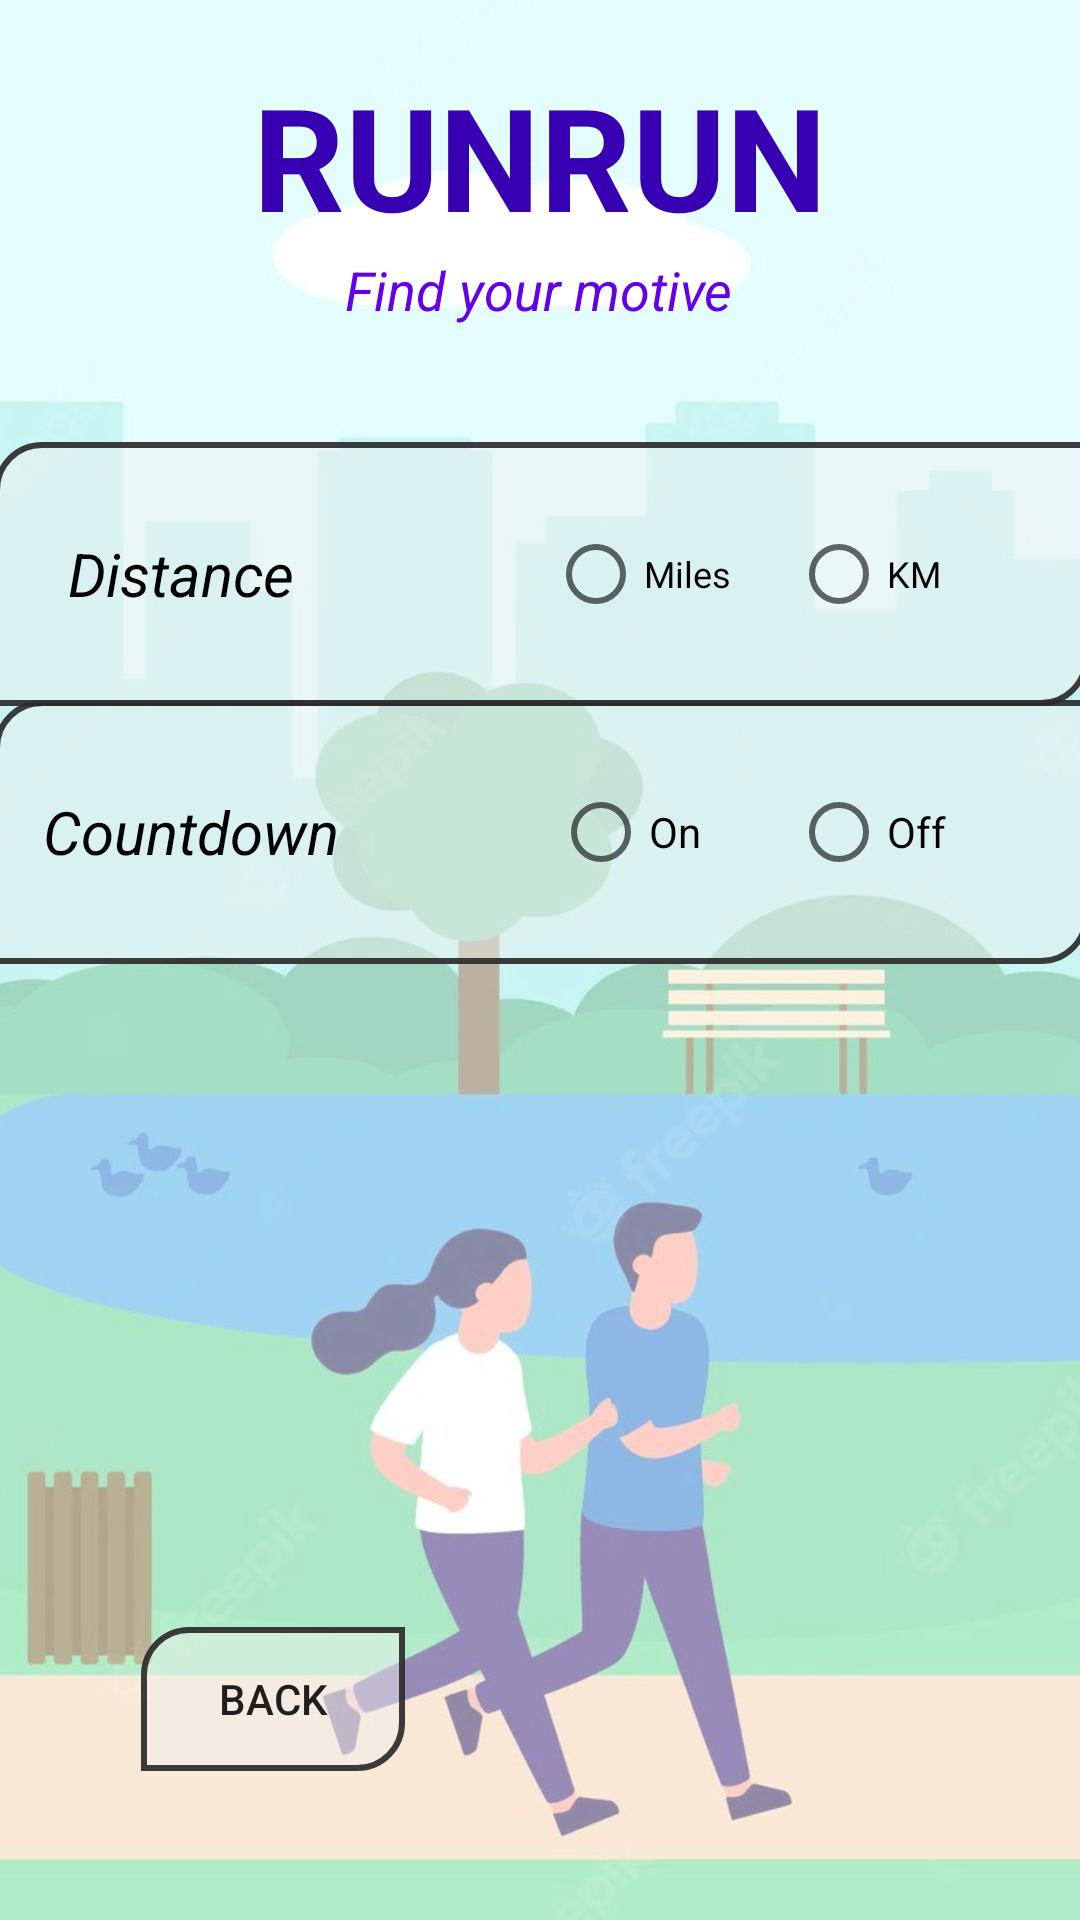

Reconstruct the res/layout file that produces this screen, plus the resources it refers to.
<!-- AndroidManifest.xml: application theme Theme.LogInApp -->
<!-- res/layout/activity_run_settings.xml -->
<?xml version="1.0" encoding="utf-8"?>
<androidx.constraintlayout.widget.ConstraintLayout xmlns:android="http://schemas.android.com/apk/res/android"
    xmlns:app="http://schemas.android.com/apk/res-auto"
    xmlns:tools="http://schemas.android.com/tools"
    android:layout_width="match_parent"
    android:layout_height="match_parent"
    android:background="@drawable/background6"
    tools:context=".RunSettings">

    <TextView
        android:id="@+id/appLogo"
        android:layout_width="339dp"
        android:layout_height="64dp"
        android:layout_marginStart="20dp"
        android:layout_marginTop="20dp"
        android:layout_marginEnd="20dp"
        android:text="RUNRUN"
        android:textAlignment="center"
        android:textSize="48sp"
        app:autoSizeTextType="uniform"
        app:layout_constraintEnd_toEndOf="parent"
        app:layout_constraintStart_toStartOf="parent"
        app:layout_constraintTop_toTopOf="parent"
        android:textColor="@color/purple_700"
        android:textStyle="bold"/>
    <TextView
        android:id="@+id/logo"
        android:layout_width="wrap_content"
        android:layout_height="wrap_content"
        android:text="Find your motive"
        app:layout_constraintBottom_toTopOf="@+id/runSettingsDistanceGroup"
        app:layout_constraintEnd_toEndOf="parent"
        app:layout_constraintHorizontal_bias="0.498"
        app:layout_constraintStart_toStartOf="parent"
        app:layout_constraintTop_toBottomOf="@+id/appLogo"
        app:layout_constraintVertical_bias="0.009"
        android:textColor="@color/purple_500"
        android:textSize="18sp"
        android:textStyle="italic"/>

    <LinearLayout
        android:id="@+id/runSettingsCountdownGroup"
        android:layout_width="365dp"
        android:layout_height="88dp"
        android:orientation="horizontal"
        android:background="@drawable/border"
        app:layout_constraintBottom_toBottomOf="parent"
        app:layout_constraintEnd_toEndOf="parent"
        app:layout_constraintStart_toStartOf="parent"
        app:layout_constraintTop_toTopOf="parent"
        app:layout_constraintVertical_bias="0.423">


        <TextView
            android:id="@+id/runSettingsCountdownTextView"
            android:layout_width="wrap_content"
            android:layout_height="match_parent"
            android:layout_marginLeft="5dp"
            android:layout_marginTop="5dp"
            android:layout_marginRight="30dp"
            android:layout_marginBottom="5dp"
            android:layout_weight="1"
            android:text="Countdown"
            android:textStyle="italic"
            android:gravity="center"
            android:textColor="@color/black"
            android:textAlignment="center"
            android:textSize="20dp" />

        <RadioGroup
            android:id="@+id/runSettingsCountdownGroupButtons"
            android:layout_width="wrap_content"
            android:layout_height="match_parent"
            android:layout_marginHorizontal="15dp"
            android:paddingRight="10dp"
            android:layout_weight="1"
            android:orientation="horizontal">

            <RadioButton
                android:id="@+id/runSettingsOnButton"
                android:layout_width="wrap_content"
                android:layout_height="wrap_content"
                android:layout_marginLeft="15dp"
                android:layout_marginRight="10dp"
                android:layout_gravity="center"
                android:text="On" />

            <RadioButton
                android:id="@+id/runSettingsOffButton"
                android:layout_width="wrap_content"
                android:layout_height="wrap_content"
                android:layout_gravity="center"
                android:layout_marginLeft="20dp"
                android:text="Off" />
        </RadioGroup>

    </LinearLayout>

    <LinearLayout
        android:id="@+id/runSettingsDistanceGroup"
        android:layout_width="365dp"
        android:layout_height="88dp"
        android:orientation="horizontal"
        android:background="@drawable/border"
        app:layout_constraintBottom_toBottomOf="parent"
        app:layout_constraintEnd_toEndOf="parent"
        app:layout_constraintStart_toStartOf="parent"
        app:layout_constraintTop_toTopOf="parent"
        app:layout_constraintVertical_bias="0.267">

        <TextView
            android:id="@+id/runSettingsDistanceTextView"
            android:layout_width="wrap_content"
            android:layout_height="match_parent"
            android:layout_marginLeft="5dp"
            android:layout_marginTop="5dp"
            android:layout_marginRight="50dp"
            android:layout_marginBottom="5dp"
            android:layout_weight="1"
            android:gravity="center"
            android:text="Distance"
            android:textStyle="italic"
            android:textAlignment="center"
            android:textColor="@color/black"
            android:textSize="20dp" />


        <RadioGroup
            android:id="@+id/runSettingsDistanceGroupButtons"
            android:layout_width="wrap_content"
            android:layout_height="match_parent"
            android:layout_gravity="center"
            android:layout_marginTop="5dp"
            android:layout_marginRight="10dp"
            android:layout_marginBottom="5dp"
            android:layout_weight="1"
            android:orientation="horizontal">


            <RadioButton
                android:id="@+id/runSettingsMilesButton"
                android:layout_width="wrap_content"
                android:layout_height="wrap_content"
                android:layout_marginLeft="15dp"
                android:layout_gravity="center"
                android:text="Miles"
                android:textSize="12dp" />

            <RadioButton
                android:id="@+id/runSettingsKMButton"
                android:layout_width="wrap_content"
                android:layout_height="wrap_content"
                android:layout_marginLeft="20dp"
                android:layout_gravity="center"
                android:text="KM"
                android:textSize="12dp" />

        </RadioGroup>

    </LinearLayout>

    <Button
        android:id="@+id/runSettingsBackButton"
        android:layout_width="wrap_content"
        android:layout_height="wrap_content"
        android:text="Back"
        app:layout_constraintBottom_toBottomOf="parent"
        app:layout_constraintEnd_toEndOf="parent"
        app:layout_constraintHorizontal_bias="0.173"
        app:layout_constraintStart_toStartOf="parent"
        app:layout_constraintTop_toTopOf="parent"
        android:background="@drawable/border"
        app:layout_constraintVertical_bias="0.916" />

</androidx.constraintlayout.widget.ConstraintLayout>
<!-- resources referenced by this layout -->
<resources>
  <!-- drawable background6: jpg bitmap (drawable, 66066 bytes) -->
  <!-- drawable border (drawable) -->
  <?xml version="1.0" encoding="utf-8"?>
  <shape xmlns:android="http://schemas.android.com/apk/res/android">
      <solid android:color="#77F0EEEE"></solid>
      <stroke android:width="2dp" android:color="#E92B2A2A"></stroke>
      <corners android:topLeftRadius="15dp" android:bottomRightRadius="15dp"/>
  
  </shape>
  <style name="Theme.LogInApp" parent="Theme.MaterialComponents.DayNight.NoActionBar">
          
          <item name="colorPrimary">@color/black</item>
          <item name="colorPrimaryVariant">@color/black</item>
          <item name="colorOnPrimary">@color/white</item>
          
          <item name="colorSecondary">@color/white</item>
          <item name="colorSecondaryVariant">@color/white</item>
          <item name="colorOnSecondary">@color/black</item>
          
          <item name="android:statusBarColor">?attr/colorPrimaryVariant</item>
          
      </style>
  <!-- not gathered from this repository: default colours our renderer supplied (Android Studio template values) -->
  <color name="purple_500">#FF6200EE</color>
  <color name="purple_700">#FF3700B3</color>
  <color name="black">#FF000000</color>
  <color name="white">#FFFFFFFF</color>
</resources>
